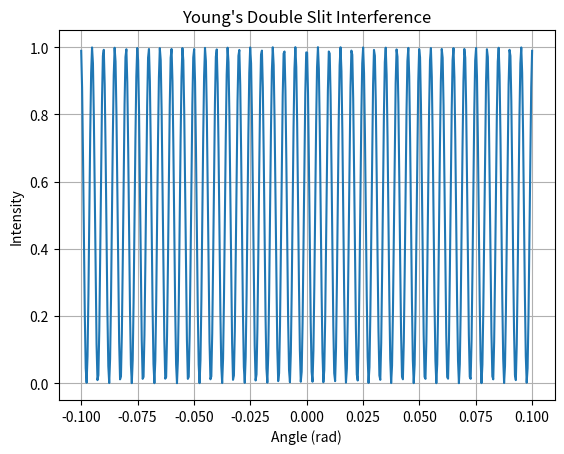

Python code for this plot:
%matplotlib inline
import numpy as np
import matplotlib.pyplot as plt

def double_slit():
    theta = np.linspace(-0.1, 0.1, 500)
    lam, d = 500e-9, 0.1e-3
    I = np.cos(np.pi*d*np.sin(theta)/lam)**2
    plt.plot(theta, I)
    plt.title("Young's Double Slit Interference")
    plt.xlabel('Angle (rad)')
    plt.ylabel('Intensity')
    plt.grid()
    plt.show()

if __name__ == '__main__': 
    double_slit()
